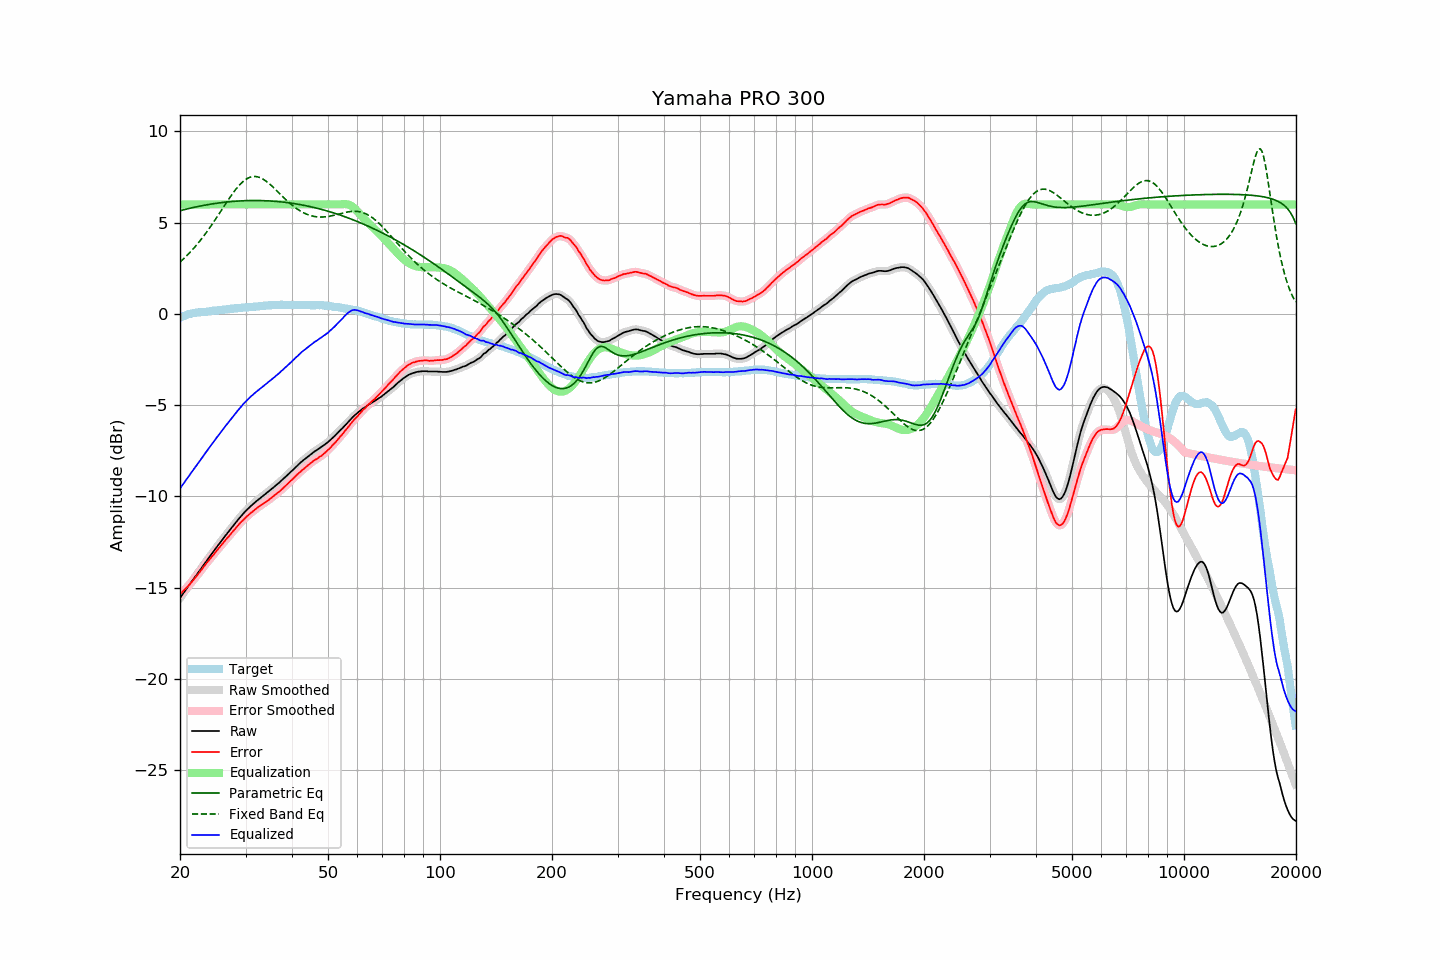

Values plotted in this chart, from the file beside it:
frequency, raw, error, smoothed, error_smoothed, equalization, parametric_eq, fixed_band_eq, equalized_raw, equalized_smoothed, target
20.00, -15.57, -15.36, -15.57, -15.36, 6.00, 5.65, 2.84, -9.57, -9.57, -0.21
20.20, -15.45, -15.28, -15.45, -15.28, 6.00, 5.68, 2.92, -9.45, -9.45, -0.17
20.40, -15.32, -15.19, -15.32, -15.19, 6.00, 5.70, 3.00, -9.32, -9.32, -0.13
20.61, -15.20, -15.10, -15.20, -15.10, 6.00, 5.72, 3.08, -9.20, -9.20, -0.10
20.81, -15.07, -15.01, -15.07, -15.01, 6.00, 5.74, 3.17, -9.07, -9.07, -0.06
21.02, -14.95, -14.93, -14.95, -14.92, 6.00, 5.76, 3.26, -8.95, -8.95, -0.02
21.23, -14.83, -14.83, -14.82, -14.83, 6.00, 5.79, 3.35, -8.83, -8.82, -0.00
21.44, -14.70, -14.72, -14.70, -14.72, 6.00, 5.81, 3.45, -8.70, -8.70, 0.02
21.66, -14.58, -14.62, -14.58, -14.61, 6.00, 5.83, 3.54, -8.58, -8.58, 0.04
21.87, -14.46, -14.51, -14.46, -14.51, 6.00, 5.84, 3.64, -8.46, -8.46, 0.05
22.09, -14.34, -14.41, -14.34, -14.40, 6.00, 5.86, 3.74, -8.34, -8.34, 0.07
22.31, -14.22, -14.29, -14.21, -14.29, 6.00, 5.88, 3.85, -8.22, -8.21, 0.08
22.54, -14.09, -14.18, -14.09, -14.18, 6.00, 5.90, 3.96, -8.09, -8.09, 0.09
22.76, -13.97, -14.06, -13.97, -14.06, 6.00, 5.92, 4.07, -7.97, -7.97, 0.10
22.99, -13.85, -13.95, -13.85, -13.94, 6.00, 5.93, 4.18, -7.85, -7.85, 0.10
23.22, -13.72, -13.83, -13.72, -13.83, 6.00, 5.95, 4.30, -7.72, -7.72, 0.11
23.45, -13.60, -13.71, -13.60, -13.71, 6.00, 5.97, 4.41, -7.60, -7.60, 0.12
23.69, -13.48, -13.61, -13.48, -13.60, 6.00, 5.98, 4.54, -7.48, -7.48, 0.12
23.92, -13.36, -13.49, -13.36, -13.50, 6.00, 6.00, 4.66, -7.36, -7.36, 0.13
24.16, -13.24, -13.39, -13.24, -13.39, 6.00, 6.01, 4.79, -7.24, -7.24, 0.15
24.40, -13.12, -13.29, -13.12, -13.28, 6.00, 6.03, 4.91, -7.12, -7.12, 0.17
24.65, -13.00, -13.17, -13.00, -13.17, 6.00, 6.04, 5.04, -7.00, -7.00, 0.17
24.89, -12.88, -13.06, -12.88, -13.06, 6.00, 6.05, 5.17, -6.88, -6.88, 0.18
25.14, -12.76, -12.95, -12.76, -12.95, 6.00, 6.07, 5.31, -6.76, -6.76, 0.19
25.39, -12.65, -12.85, -12.64, -12.85, 6.00, 6.08, 5.44, -6.65, -6.64, 0.20
25.65, -12.53, -12.75, -12.53, -12.74, 6.00, 6.09, 5.58, -6.53, -6.53, 0.22
25.91, -12.41, -12.63, -12.41, -12.64, 6.00, 6.10, 5.71, -6.41, -6.41, 0.22
26.16, -12.30, -12.53, -12.30, -12.53, 6.00, 6.11, 5.85, -6.30, -6.30, 0.23
26.43, -12.18, -12.42, -12.18, -12.42, 6.00, 6.12, 5.98, -6.18, -6.18, 0.24
26.69, -12.07, -12.32, -12.07, -12.32, 6.00, 6.13, 6.12, -6.07, -6.07, 0.25
26.96, -11.96, -12.23, -11.96, -12.23, 6.00, 6.14, 6.25, -5.96, -5.96, 0.27
27.23, -11.85, -12.13, -11.85, -12.12, 6.00, 6.15, 6.38, -5.85, -5.85, 0.28
27.50, -11.73, -12.02, -11.73, -12.02, 6.00, 6.16, 6.50, -5.73, -5.73, 0.29
27.77, -11.62, -11.90, -11.62, -11.91, 6.00, 6.17, 6.63, -5.62, -5.62, 0.29
28.05, -11.51, -11.81, -11.51, -11.81, 6.00, 6.17, 6.75, -5.51, -5.51, 0.31
28.33, -11.40, -11.70, -11.40, -11.71, 6.00, 6.18, 6.86, -5.40, -5.40, 0.30
28.62, -11.29, -11.60, -11.29, -11.60, 6.00, 6.18, 6.96, -5.29, -5.29, 0.31
28.90, -11.19, -11.51, -11.19, -11.51, 6.00, 6.19, 7.06, -5.19, -5.19, 0.32
29.19, -11.08, -11.40, -11.08, -11.41, 6.00, 6.20, 7.15, -5.08, -5.08, 0.32
29.48, -10.98, -11.33, -10.98, -11.32, 6.00, 6.20, 7.24, -4.98, -4.98, 0.35
29.78, -10.88, -11.23, -10.88, -11.23, 6.00, 6.20, 7.31, -4.88, -4.88, 0.35
30.08, -10.79, -11.15, -10.79, -11.15, 6.00, 6.21, 7.37, -4.79, -4.79, 0.36
30.38, -10.70, -11.06, -10.70, -11.06, 6.00, 6.21, 7.43, -4.70, -4.70, 0.36
30.68, -10.62, -11.00, -10.62, -10.99, 6.00, 6.21, 7.47, -4.62, -4.62, 0.38
30.99, -10.53, -10.91, -10.54, -10.91, 6.00, 6.21, 7.50, -4.53, -4.54, 0.38
31.30, -10.46, -10.84, -10.46, -10.84, 6.00, 6.21, 7.52, -4.46, -4.46, 0.38
31.61, -10.38, -10.77, -10.38, -10.77, 6.00, 6.21, 7.53, -4.38, -4.38, 0.39
31.93, -10.30, -10.70, -10.30, -10.70, 6.00, 6.21, 7.53, -4.30, -4.30, 0.40
32.24, -10.23, -10.63, -10.22, -10.63, 6.00, 6.21, 7.51, -4.23, -4.22, 0.40
32.57, -10.15, -10.57, -10.15, -10.57, 6.00, 6.21, 7.49, -4.15, -4.15, 0.42
32.89, -10.08, -10.51, -10.08, -10.51, 6.00, 6.21, 7.46, -4.08, -4.08, 0.43
33.22, -10.02, -10.46, -10.01, -10.45, 6.00, 6.21, 7.42, -4.02, -4.01, 0.44
33.55, -9.95, -10.39, -9.95, -10.39, 6.00, 6.21, 7.37, -3.95, -3.95, 0.44
33.89, -9.88, -10.33, -9.88, -10.33, 6.00, 6.20, 7.31, -3.88, -3.88, 0.45
34.23, -9.81, -10.27, -9.81, -10.27, 6.00, 6.20, 7.25, -3.81, -3.81, 0.46
34.57, -9.74, -10.21, -9.74, -10.21, 6.00, 6.19, 7.18, -3.74, -3.74, 0.47
34.92, -9.67, -10.14, -9.67, -10.14, 6.00, 6.19, 7.10, -3.67, -3.67, 0.47
35.27, -9.59, -10.07, -9.59, -10.07, 6.00, 6.18, 7.02, -3.59, -3.59, 0.48
35.62, -9.52, -10.00, -9.52, -10.00, 6.00, 6.18, 6.94, -3.52, -3.52, 0.48
35.97, -9.45, -9.93, -9.44, -9.93, 6.00, 6.17, 6.85, -3.45, -3.44, 0.48
... 635 more rows
